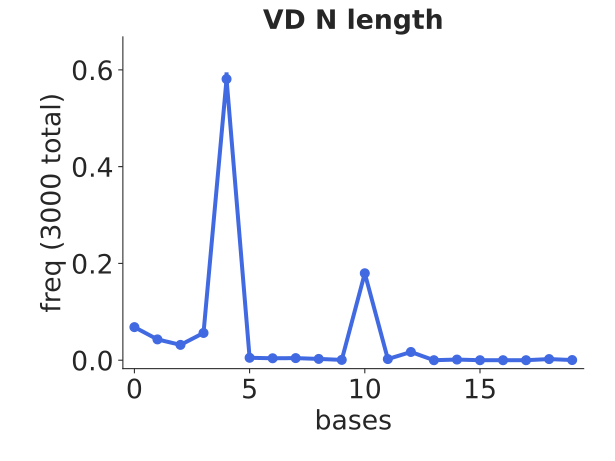

The file beside this chart, header and first rows:
bin_low_edge, contents, binlabel, error
-1.5, 0.0, , 0.0
-0.5, 0.06833, , 0.004773
0.5, 0.043, , 0.003786
1.5, 0.03167, , 0.003249
2.5, 0.05633, , 0.004333
3.5, 0.581, , 0.01392
4.5, 0.005, , 0.001291
5.5, 0.004, , 0.001155
6.5, 0.004333, , 0.001202
7.5, 0.002667, , 0.0009428
8.5, 0.0006667, , 0.0004714
9.5, 0.1797, , 0.007739
10.5, 0.002333, , 0.0008819
11.5, 0.017, , 0.00238
12.5, 0.0, , 0.0
13.5, 0.001333, , 0.0006667
14.5, 0.0, , 0.0
15.5, 0.0, , 0.0
16.5, 0.0, , 0.0
17.5, 0.002333, , 0.0008819
18.5, 0.0003333, , 0.0003333
19.5, 0.0, , 0.0
